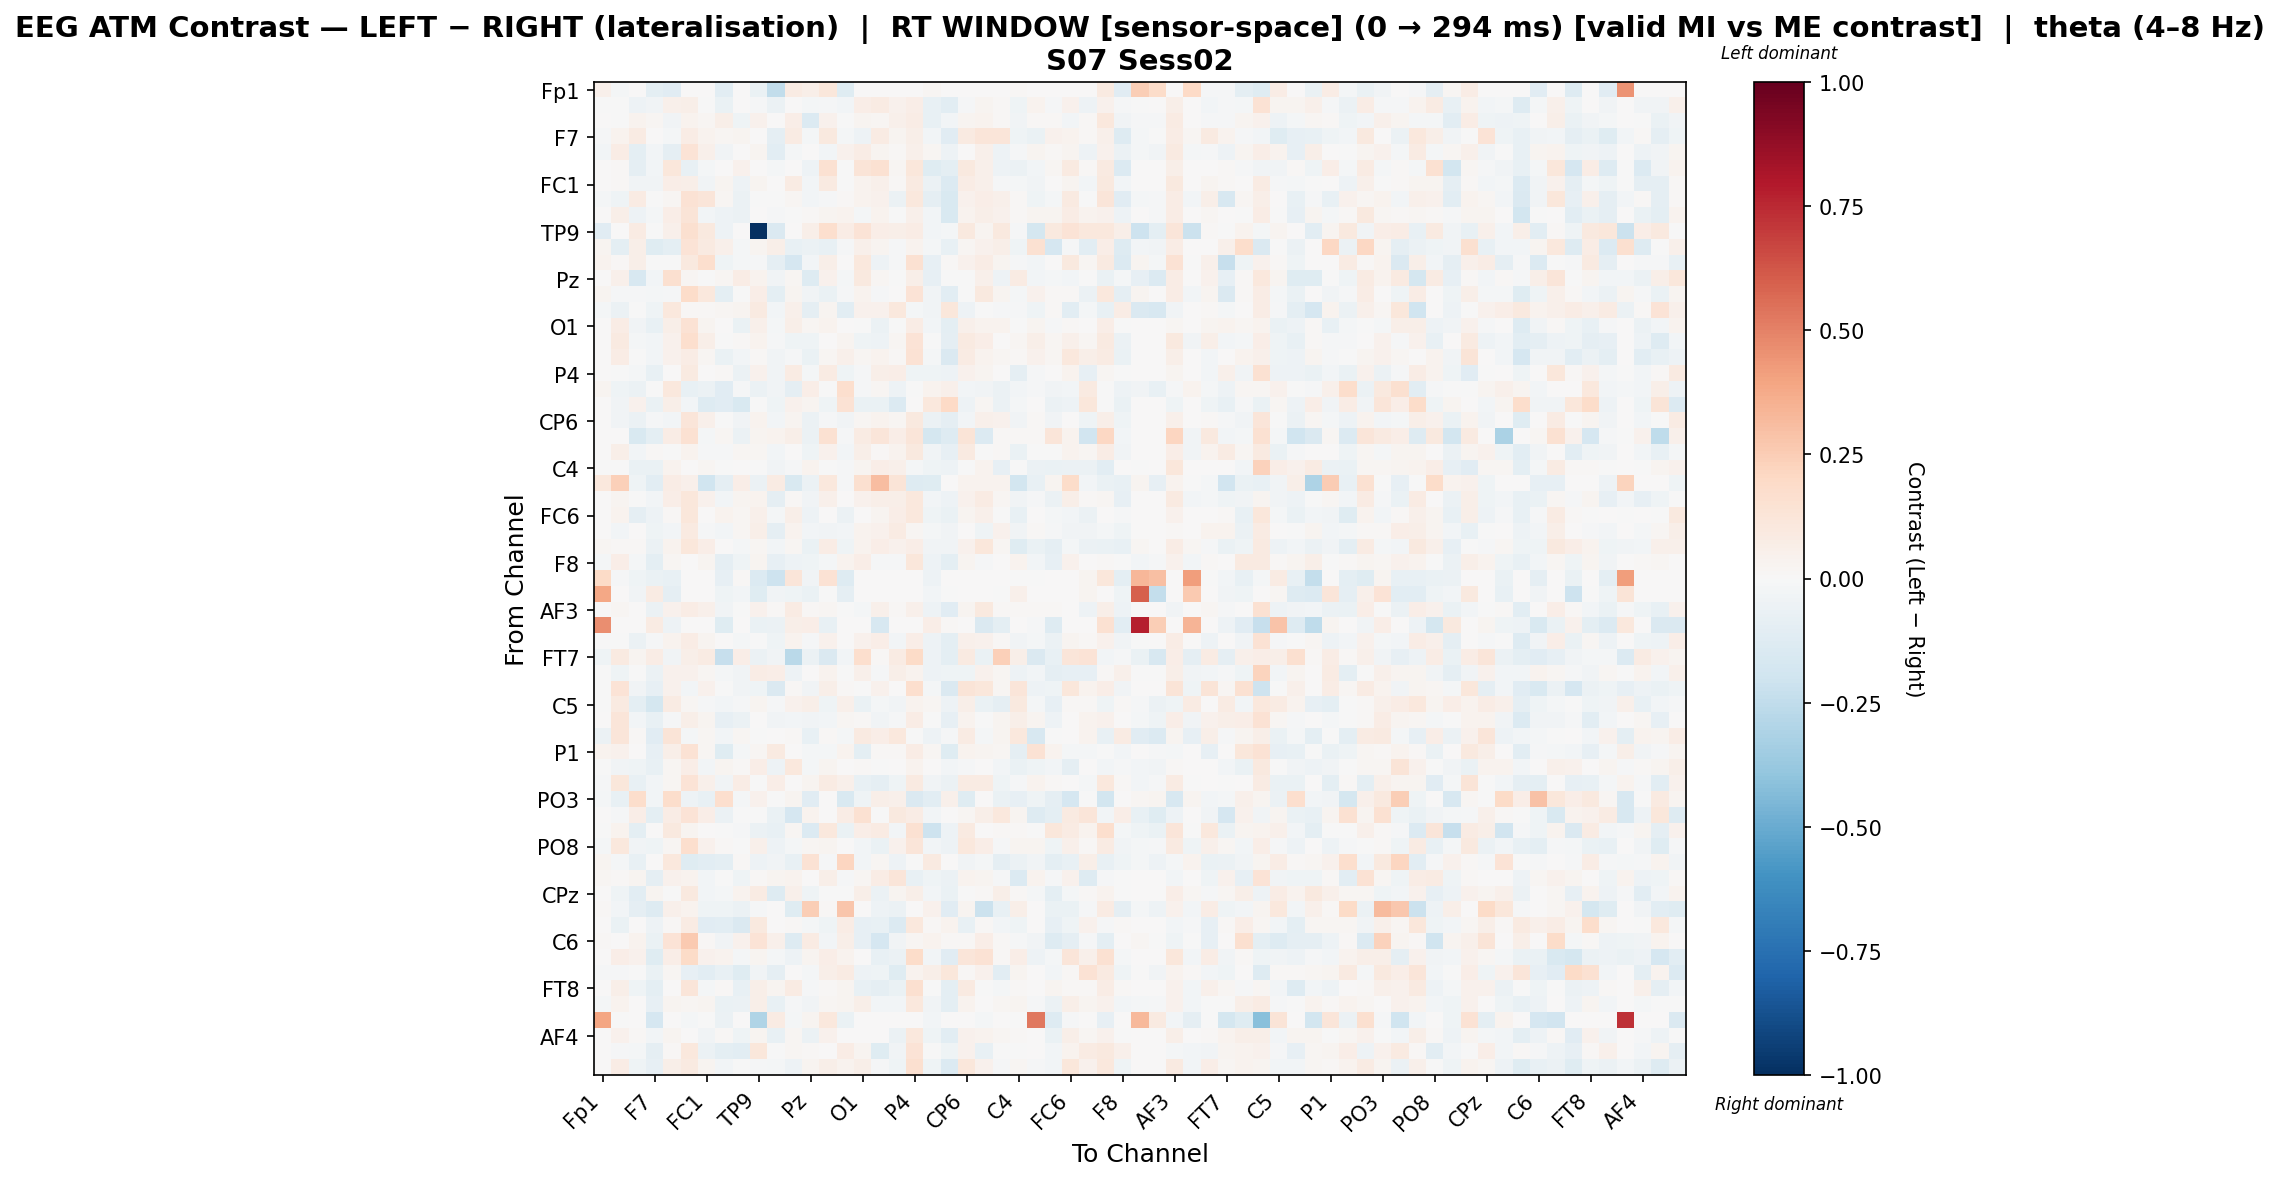

Data behind this chart, as committed beside it:
, Fp1, Fz, F3, F7, FT9, FC5, FC1, C3, T7, TP9, CP5, CP1, Pz, P3, P7, O1, Oz, O2, P4, P8, TP10, CP6, CP2
Fp1, 0.04896, -0.01582, 0.0, -0.09462, -0.1107, 0.0, 0.0, -0.1028, 0.0, -0.0637, -0.2492, 0.08432, 0.05486, 0.1138, -0.1181, 0.0, 0.0, 0.0, 0.0, 0.02009, 0.0, 0.0, 0.003348
Fz, -0.003602, -0.007168, -0.05331, -0.03508, 0.05415, 0.05764, -0.0006963, -0.06433, 0.001442, -0.008806, -0.06021, 0.006759, -0.02193, -0.00982, -0.02745, 0.06862, 0.07881, 0.04321, 0.06848, -0.07673, -0.1075, -0.01077, 0.02603
F3, 0.0009964, -0.005158, 0.03535, 0.01703, -0.03535, 0.03183, 0.01743, 0.057, -0.04023, 0.04657, 0.003922, 0.06903, -0.1367, 0.04264, -0.006063, 0.02494, 0.01916, 0.04821, 0.07499, -0.07616, -0.02934, 0.02754, 0.03316
F7, -0.01454, 0.03262, 0.07935, 0.004533, -0.01964, 0.07576, 0.03197, 0.01654, 0.0295, 0.006144, -0.08919, 0.08269, -0.02292, 0.09686, -0.01715, -0.04704, 0.08183, 0.02456, 0.05788, -0.02956, -0.1101, 0.0884, 0.1207
FT9, -0.02806, 0.07216, -0.09716, -0.02735, -0.09219, 0.1406, 0.05369, -0.03145, 0.0003994, 0.02369, -0.1064, -0.02272, 0.003214, -0.02859, 0.03929, 0.07137, 0.02382, 0.01113, 0.04808, 0.0183, -0.05461, 0.005675, 0.04963
FC5, 0.0, 0.01383, -0.08611, -0.02685, 0.1131, -0.077, -0.02288, 0.00625, 0.03974, 0.0003473, -0.02134, 0.003505, -0.05368, 0.1556, -0.001569, 0.1251, 0.1558, 0.01995, 0.1104, -0.1227, -0.09509, 0.1005, 0.05349
FC1, 0.0, 0.01346, -0.03336, -0.03532, 0.06448, 0.06101, -0.0339, 0.02758, -0.05295, 0.02744, 0.006166, 0.0785, -0.03124, 0.0935, -0.002502, 0.03899, 0.05373, 0.009939, 0.08731, -0.05487, -0.1334, 0.07398, 0.04717
C3, -0.01688, -0.04054, 0.07901, -0.0014, 0.02315, 0.1428, 0.1209, 0.02023, -0.05884, -0.001429, -0.001208, 0.02065, -0.03003, -0.01007, 0.01451, 0.03402, 0.04409, -0.06113, 0.1068, -0.093, -0.1495, 0.04482, 0.0679
T7, 0.0, 0.05616, -0.04747, -0.02153, 0.06324, 0.1282, -0.02852, -0.04992, -0.0557, 0.0, -0.01391, -0.0003439, 0.0129, 0.02665, 0.03406, -0.02072, 0.03721, -0.0009832, 0.05375, -0.02553, -0.1546, 0.0386, 0.05539
TP9, -0.1112, 0.002964, 0.08211, -0.006238, 0.04752, 0.1596, 0.1002, -0.05087, 0.0, -1.0, -0.1443, 0.001734, 0.06151, 0.1682, 0.07274, 0.1395, 0.06422, 0.06068, 0.0765, -0.0251, -0.01927, 0.09616, 0.02812
CP5, 0.0243, -0.09443, 0.05932, -0.1217, -0.09579, 0.1375, 0.09346, 0.04793, -0.02173, 0.0238, 0.05479, -0.07479, -0.05773, -0.07238, -0.0154, 0.05243, 0.027, -0.00905, 0.03771, -0.01705, -0.07672, 0.01706, 0.04562
CP1, 0.03614, 0.01047, 0.05725, -0.006024, -0.00381, 0.09385, 0.1683, -0.0439, -0.01821, -0.01498, -0.0888, -0.1667, -0.02425, 0.05942, 0.00451, 0.102, -0.04996, -0.01504, 0.1541, -0.08562, 0.01034, 0.04244, 0.07539
Pz, 0.002577, 0.05409, -0.1611, -0.02449, 0.1567, 0.01956, -0.001655, 0.01785, 0.07072, 0.03671, -0.03305, 0.02191, -0.1257, 0.04325, -0.017, 0.09933, 0.02327, -0.004193, 0.05861, -0.0825, -0.007082, -0.007225, 0.05291
P3, 0.02647, -0.01334, -0.008922, -0.02014, -0.01242, 0.1834, 0.109, -0.101, -0.000337, 0.06549, -0.09625, 0.02872, -0.03374, -0.0692, -0.01268, 0.03897, -0.01225, 0.003862, 0.1349, -0.03125, -0.1044, -0.005504, 0.1006
P7, -0.02214, -0.06213, -0.003119, -0.041, 0.104, 0.01268, 0.00846, 0.01721, 0.02874, 0.08783, -0.0263, 0.05442, -0.08998, 0.02598, -0.1092, 0.04616, 0.04045, 0.1061, -0.01782, -0.03288, 0.1104, -0.05393, -0.00609
O1, 0.0, 0.0733, -0.03295, -0.07579, 0.05542, 0.1427, 0.02436, 0.003045, -0.06381, 0.04919, -0.01788, 0.06203, 0.01816, 0.03849, 0.007085, -0.001713, -0.06091, -0.002228, 0.07309, -0.026, -0.09781, 0.05322, 0.03619
Oz, 0.0, 0.09367, -0.02196, -0.02682, 0.04559, 0.165, 0.05889, -0.002231, 0.01251, 0.03421, -0.013, -0.04374, -0.04112, 0.002071, 0.02886, -0.04151, -0.04966, 0.02297, 0.1332, -0.002691, -0.08749, 0.09243, 0.06942
O2, 0.0, 0.07236, -0.00198, -0.02358, 0.04001, 0.07774, 0.01635, -0.06498, -0.02512, 0.01125, -0.03328, -0.01007, -0.06567, 0.01888, 0.04886, 0.019, 0.03263, 0.00999, 0.1438, -0.01961, -0.1419, 0.08593, 0.03692
P4, 0.0, -0.007664, -0.01706, -0.07321, 0.001388, 0.08995, 0.004833, 0.01424, -0.05713, 0.04446, -0.03235, 0.08086, -0.01971, 0.07954, -0.04112, -0.009927, 0.059, 0.06466, -0.04545, -0.04287, -0.05159, 0.04428, 0.02854
P8, 0.03091, -0.04553, -0.06058, -0.001445, 0.1067, -0.07632, -0.06174, -0.1113, -0.008844, -0.06049, -0.03332, -0.09135, 0.06731, -0.004754, 0.1706, -0.01278, 0.02006, -0.05058, -0.002717, 0.03725, 0.04857, -0.02962, -0.03421
TP10, 0.0, -0.038, 0.04439, -0.06959, 0.05628, -0.02346, -0.1254, -0.1129, -0.1498, -0.005044, -0.0439, 0.04063, 0.02423, -0.04292, 0.1433, -0.06872, -0.07, -0.1369, 0.007551, 0.1027, 0.2031, -0.0495, 0.01727
CP6, 0.0, -0.0333, -0.0602, -0.01421, -0.02377, 0.1185, 0.05091, -0.003251, -0.03351, 0.03544, -0.02515, 0.02862, -0.05594, -0.01553, -0.03677, 0.02224, 0.03869, 0.02251, 0.09925, -0.05631, -0.0865, -0.0278, 0.05012
CP2, 0.0, 0.006296, -0.1491, -0.1002, 0.07458, 0.1527, -0.02154, 0.01778, -0.05496, 0.03085, 0.03326, 0.06101, -0.05939, 0.1509, -0.01236, 0.08193, 0.1183, 0.06908, 0.1243, -0.1776, -0.1267, 0.1297, -0.1406
Cz, 0.0, 0.05561, -0.02348, 0.01361, -0.001908, 0.03805, -0.008669, -0.01495, 0.02151, 0.02315, -0.02742, 0.00556, -0.04478, 0.04538, -0.02671, 0.06023, 0.01535, 0.03205, 0.09555, -0.03132, -0.07944, 0.09216, -0.005035
C4, -0.003011, -0.001351, -0.06283, -0.06806, 0.03696, 0.005952, 0.02086, -0.005672, 0.005367, -0.004386, -0.0385, -0.0111, 0.03791, -0.00594, -0.009883, 0.02716, 0.06408, 0.05026, -0.02038, -0.04272, -0.0512, -0.007651, 0.03506
T8, 0.1068, 0.2364, -0.04169, -0.108, 0.07251, 0.05012, -0.1957, -0.09275, 0.0631, -0.05715, 0.08117, -0.1506, -0.05486, 0.102, -0.01489, 0.1606, 0.3116, 0.1314, -0.1281, -0.1188, 0.0, 0.03531, 0.03531
FT10, 0.0, 0.02773, -0.006612, -0.02393, 0.06471, 0.1135, 0.03942, -0.02711, 0.02661, 0.03784, -0.08627, 0.01373, -0.03619, 0.04987, 0.002558, 0.0414, 0.05908, 0.0564, 0.1088, -0.02761, -0.05413, 0.04585, 0.08495
FC6, 0.0, 0.03265, -0.09231, -0.0507, 0.01473, 0.1169, 0.007657, 0.03784, 0.02073, 0.04853, -0.02009, 0.05696, -0.05172, 0.005175, -0.05951, 0.007273, 0.03033, 0.06275, 0.1065, -0.04366, -0.06405, 0.02414, 0.05266
FC2, 0.0, -0.02535, 0.004179, -0.04482, -0.02655, 0.08726, -0.01168, -0.02642, 0.02209, 0.05915, -0.09061, 0.03548, -0.02842, -0.03718, -0.03086, 0.03188, 0.04673, 0.0794, 0.02005, -0.02248, -0.03706, 0.006644, -0.0457
F4, 0.01592, 0.009746, 0.01044, -0.06063, 0.0334, 0.1151, 0.06676, 0.004165, -0.02231, 0.02096, -0.02388, 0.016, -0.06825, 0.0709, -0.04334, 0.03591, 0.06279, 0.04269, 0.06319, -0.03156, -0.03821, 0.04505, 0.1122
F8, -0.02167, 0.06573, -0.01852, -0.09806, 0.01914, 0.002627, 0.02382, -0.09366, -0.04616, 0.02853, -0.08064, -0.05373, -0.03909, -0.0166, 0.03363, 0.06469, -0.008366, -0.01449, 0.1168, -0.0498, -0.09401, 0.0254, -0.01521
Fp2, 0.1934, -0.008825, -0.04118, -0.06904, -0.0706, 0.0, 0.0, -0.07942, 0.01348, -0.1404, -0.2079, 0.1181, -0.03605, 0.1422, -0.1326, 0.0, 0.0, 0.0, 0.0, -0.05139, 0.0, 0.0, 0.004183
AF7, 0.3869, 0.0, -0.03523, 0.08379, -0.08808, 0.0, 0.0, -0.04278, -0.02741, -0.1176, -0.03817, -0.04278, -0.06963, -0.002516, -0.09311, 0.0, 0.0, 0.0, 0.0, -0.0291, -0.002516, 0.0, 0.0
AF3, 0.0, 0.01897, 0.00145, -0.06153, 0.04504, 0.07534, 0.05195, -0.03703, -0.007644, 0.04456, 0.01053, 0.08037, 0.01, 0.0213, -0.00637, -0.01712, 0.05351, 0.01131, 0.05213, -0.05267, -0.1112, 0.02519, 0.09485
AFz, 0.4642, 0.0, 0.0, 0.0808, -0.05426, 0.0, 0.0, -0.1245, 0.0, -0.06503, -0.05732, 0.06215, 0.06833, -0.07698, 0.0, 0.0, -0.1596, 0.0, 0.0, 0.06599, 0.01389, 0.0, -0.1436
F1, -0.002897, -0.002129, -0.05559, -0.0104, 0.03546, 0.078, 0.03087, 0.006841, -0.01687, -0.000567, -0.03932, 0.0362, -0.01123, 0.03995, 0.002759, 0.04258, 0.06386, -0.02403, 0.06563, -0.04976, -0.09927, 0.04898, 0.04563
FT7, -0.04576, 0.09365, 0.02738, 0.07747, -0.03408, 0.06146, 0.08195, -0.2321, 0.06956, -0.056, -0.03558, -0.2685, -0.05708, -0.1423, -0.02511, 0.1713, 0.01233, 0.08106, 0.1879, -0.05342, -0.09514, 0.08885, -0.06381
FC3, -0.003528, -0.04085, -0.002296, -0.05538, 0.04264, 0.04535, 0.02102, -0.01771, -0.03185, 0.07238, 0.06507, -0.04897, 0.0009267, 0.03573, -0.007742, 0.05044, -0.01407, 0.05476, 0.03567, -0.05362, -0.04165, -0.04219, 0.04488
C1, -0.005981, 0.1333, -0.03645, -0.08123, 0.03942, -0.02691, 0.04399, -0.005542, -0.03507, -0.04243, -0.1474, 0.009496, -0.03359, 0.05977, 0.01545, -0.004471, 0.04064, 0.007661, 0.1667, -0.01639, -0.1428, 0.1295, 0.1125
C5, -0.005168, 0.09029, -0.09855, -0.1755, 0.08259, 0.01706, -0.01558, -0.02749, -0.01128, 0.02801, -0.01075, 0.04645, 0.05737, -0.04385, 0.05352, -0.06872, -0.01854, -0.03698, 0.03473, 0.01756, -0.05424, 0.05635, -0.06719
TP7, 0.0, 0.1185, -0.02406, -0.07762, -0.01124, 0.06047, 0.02482, -0.08039, -0.05556, 0.0, -0.03725, -0.026, -0.03868, -0.02615, 0.01853, 0.01338, -0.03151, -0.008762, 0.07141, -0.001364, -0.07852, 0.0386, -0.001577
CP3, -0.06135, 0.1205, 0.007867, -0.1152, 0.1268, -0.01752, 0.02046, -0.03123, 0.02154, -0.005633, 0.0, 0.008489, -0.07298, 0.00801, -0.02119, 0.0868, 0.06366, 0.1026, -0.0003293, -0.05369, -0.00823, 0.08214, -0.01666
P1, 0.03272, 0.04043, 0.000344, -0.08047, 0.05818, 0.1472, 0.01982, -0.1221, -0.01917, 0.01808, 0.08784, 0.0, -0.02184, -0.01914, 0.03587, -0.09812, 0.01391, 0.008803, 0.07068, 0.02269, -0.1212, 0.03529, 0.02838
P5, -0.001372, -0.03875, -0.04558, -0.07065, 0.0221, 0.0702, -0.02729, 0.02849, 0.008266, 0.06603, -0.04801, 0.1062, -0.02259, 0.02977, 0.006338, 0.008947, -0.0005711, 0.007076, 0.0333, 0.004691, -0.02358, -0.01466, 0.006671
PO7, -0.009265, 0.1101, -0.07602, -0.02926, 0.02002, 0.1377, 0.0477, -0.03306, 0.07046, -0.00174, 0.06834, 0.003044, 0.02693, 0.07899, 0.04749, -0.07646, -0.09052, -0.04095, 0.09163, -0.03803, -0.06096, 0.08049, 0.08406
PO3, -0.01844, -0.07311, 0.1764, -0.02849, 0.1728, -0.04935, -0.07766, 0.1682, -0.02097, 0.04634, -0.001055, 0.02861, -0.1115, 0.005811, -0.1486, -0.04198, 0.05493, 0.04905, -0.141, -0.1077, 0.04986, -0.1235, 0.003151
POz, 0.0, -0.01505, 0.06381, -0.09902, 0.07096, 0.1402, 0.06552, -0.05666, -0.004335, -0.003127, -0.06493, -0.1684, 0.03453, 0.004095, 0.07431, 0.153, -0.006559, 0.1005, 0.07153, -0.02938, 0.0003088, 0.01632, 0.05761
PO4, -0.003178, 0.03394, -0.09386, 0.001835, 0.09682, 0.02905, 0.003864, -0.002388, -0.008362, -0.05629, -0.0761, 0.01704, -0.1363, 0.1089, -0.06284, 0.06745, 0.08211, -0.02735, 0.1499, -0.2064, -0.04738, 0.09304, 0.004632
PO8, -0.01576, 0.1052, -0.03365, -0.04173, 0.01581, 0.1713, 0.04184, 0.008746, -0.002089, 0.05069, -0.04908, -0.0219, 0.01615, 0.02885, 0.002035, -0.03119, -0.07011, 0.04029, 0.1214, -0.02507, -0.04895, 0.105, 0.06276
P6, 0.0288, -0.01893, -0.07757, 0.005891, 0.1058, -0.1185, -0.1071, -0.1013, 0.01246, -0.04912, -0.03357, -0.07144, 0.146, -0.009168, 0.2154, -0.02373, 0.02197, -0.05041, -0.003706, 0.09338, 0.005791, -0.03635, -0.02192
P2, 0.02045, 0.009693, 0.02543, -0.09358, 0.04217, 0.03835, -0.02841, -0.004658, -0.04362, 0.0109, 0.02907, 0.03499, 0.0007729, 0.06208, -0.01506, 0.02119, 0.07372, 0.1205, -0.07751, -0.04675, -0.05539, 0.03195, 0.02943
CPz, 0.0, -0.0468, -0.1032, 0.02905, -0.0002559, 0.0998, -0.02852, -0.01605, 0.03593, 0.08353, -0.1264, 0.05212, -0.03939, -0.006852, -0.007369, 0.05878, -0.05838, 0.02509, 0.05834, -0.03053, -0.06521, -0.004127, 0.01244
CP4, 0.01463, -0.02427, -0.09027, -0.1283, 0.0515, 0.03244, -0.04037, -0.04579, -0.06167, -0.009045, 0.006036, -0.1244, 0.243, 0.01234, 0.2762, 0.0, -0.04937, -0.05808, 0.0, 0.04374, -0.1157, 0.02959, -0.2135
TP8, 0.0, -0.06255, 0.0004069, -0.05221, 0.01449, 0.0794, -0.1132, -0.1024, -0.1481, 0.0983, 0.005984, 0.01301, -0.01656, -0.04324, 0.07353, -0.08125, -0.07757, -0.1352, 0.1088, 0.0149, 0.03751, -0.07328, 0.01251
C6, 0.01383, 1.5149535693048295e-05, 0.03677, -0.06847, 0.14, 0.2615, 0.01295, -0.03741, 0.04621, 0.1362, 0.05376, -0.1267, 0.08087, -0.03041, 0.0558, -0.08419, -0.1661, -0.03336, 0.02027, 0.03403, 0.01366, 0.01474, 0.06937
C2, 0.0, 0.06447, 0.04057, -0.1215, 0.06275, 0.1901, 0.04666, 0.03796, -0.01923, 0.02993, -0.01812, -0.04958, 0.02864, 0.06787, 0.03738, 0.006893, -0.07138, -0.05601, 0.182, -0.02506, -0.11, 0.1241, 0.1412
FC4, -0.0149, -0.009388, -0.004505, -0.0663, 0.01833, -0.08524, -0.1081, -0.0772, -0.1234, -0.03613, -0.08653, 0.006966, -0.01572, 0.06169, 0.08329, -0.04897, -0.04334, -0.1245, 0.03329, 0.05671, 0.113, 0.008425, 0.04538
FT8, 0.0, 0.05602, -0.04336, -0.09612, 0.007165, 0.1233, -0.01779, 0.01221, -0.07252, 0.0561, 0.02555, 0.07906, -0.008989, 0.01257, 0.02747, -0.07256, -0.08968, -0.06576, 0.1579, -0.007227, -0.09595, 0.0894, -0.001529
F6, -0.01858, 0.03554, 0.004505, -0.0823, 0.03108, 0.01905, 0.0235, -0.065, -0.05912, 0.05508, -0.07484, -0.01392, -0.03692, 0.0221, 0.02822, 0.0621, -0.02867, -0.02735, 0.1091, -0.03543, -0.09897, 0.0356, 0.003276
AF8, 0.3949, -0.003391, 0.0, -0.1644, 0.0, -0.01696, -0.003391, -0.06115, 0.0, -0.3028, 0.08015, -0.02244, 0.028, 0.1076, -0.06815, 0.0, 0.0, 0.0, 0.0, -0.02713, 0.0, 0.0, -0.01718
... 3 more rows
